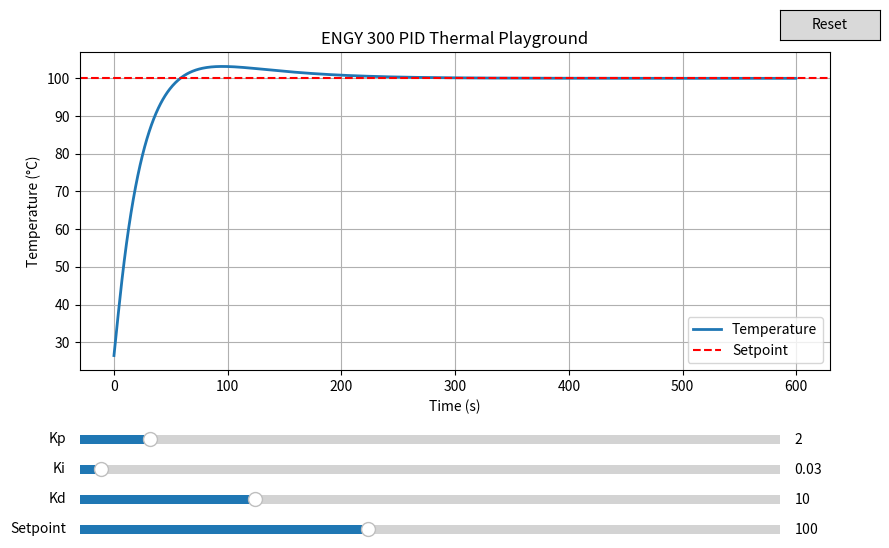

Reproduce this figure in Python.
import numpy as np
import matplotlib.pyplot as plt
from matplotlib.widgets import Slider, Button

# -----------------------------------------
# Thermal Plant Parameters
# -----------------------------------------

Tamb = 25.0          # Ambient temperature
tau = 80.0           # Thermal time constant
heater_gain = 3.0

dt = 0.5
t_final = 600

# -----------------------------------------
# Initial PID Parameters
# -----------------------------------------

kp0 = 2.0
ki0 = 0.03
kd0 = 10.0

# -----------------------------------------
# Figure
# -----------------------------------------

fig, ax = plt.subplots(figsize=(10,6))
plt.subplots_adjust(left=0.15,bottom=0.35)

time = np.arange(0,t_final,dt)

# -----------------------------------------
# Simulation Function
# -----------------------------------------

def simulate(kp,ki,kd,setpoint):

    T = Tamb

    integral = 0
    previous_error = 0

    T_history = []

    for t in time:

        error = setpoint - T

        integral += error*dt

        derivative = (error-previous_error)/dt

        u = (
            kp*error
            + ki*integral
            + kd*derivative
        )

        u = max(0,min(100,u))

        dTdt = (
            heater_gain*u/100
            - (T-Tamb)/tau
        )

        T += dTdt*dt

        previous_error = error

        T_history.append(T)

    return np.array(T_history)

# -----------------------------------------
# Initial Plot
# -----------------------------------------

setpoint0 = 100

response = simulate(kp0,ki0,kd0,setpoint0)

line, = ax.plot(time,response,
                lw=2,
                label='Temperature')

sp_line = ax.axhline(
    setpoint0,
    color='red',
    linestyle='--',
    label='Setpoint'
)

ax.set_xlabel("Time (s)")
ax.set_ylabel("Temperature (°C)")
ax.set_title("ENGY 300 PID Thermal Playground")
ax.grid(True)
ax.legend()

# -----------------------------------------
# Sliders
# -----------------------------------------

ax_kp = plt.axes([0.15,0.22,0.7,0.03])
ax_ki = plt.axes([0.15,0.17,0.7,0.03])
ax_kd = plt.axes([0.15,0.12,0.7,0.03])
ax_sp = plt.axes([0.15,0.07,0.7,0.03])

s_kp = Slider(ax_kp,'Kp',0,20,valinit=kp0)
s_ki = Slider(ax_ki,'Ki',0,1,valinit=ki0)
s_kd = Slider(ax_kd,'Kd',0,40,valinit=kd0)
s_sp = Slider(ax_sp,'Setpoint',30,200,valinit=setpoint0)

# -----------------------------------------
# Update Function
# -----------------------------------------

def update(val):

    response = simulate(
        s_kp.val,
        s_ki.val,
        s_kd.val,
        s_sp.val
    )

    line.set_ydata(response)

    sp_line.set_ydata(
        [s_sp.val,s_sp.val]
    )

    fig.canvas.draw_idle()

s_kp.on_changed(update)
s_ki.on_changed(update)
s_kd.on_changed(update)
s_sp.on_changed(update)

# -----------------------------------------
# Disturbance Button
# -----------------------------------------

resetax = plt.axes([0.85,0.9,0.1,0.05])

button = Button(
    resetax,
    'Reset'
)

def reset(event):

    s_kp.reset()
    s_ki.reset()
    s_kd.reset()
    s_sp.reset()

button.on_clicked(reset)

plt.show()
